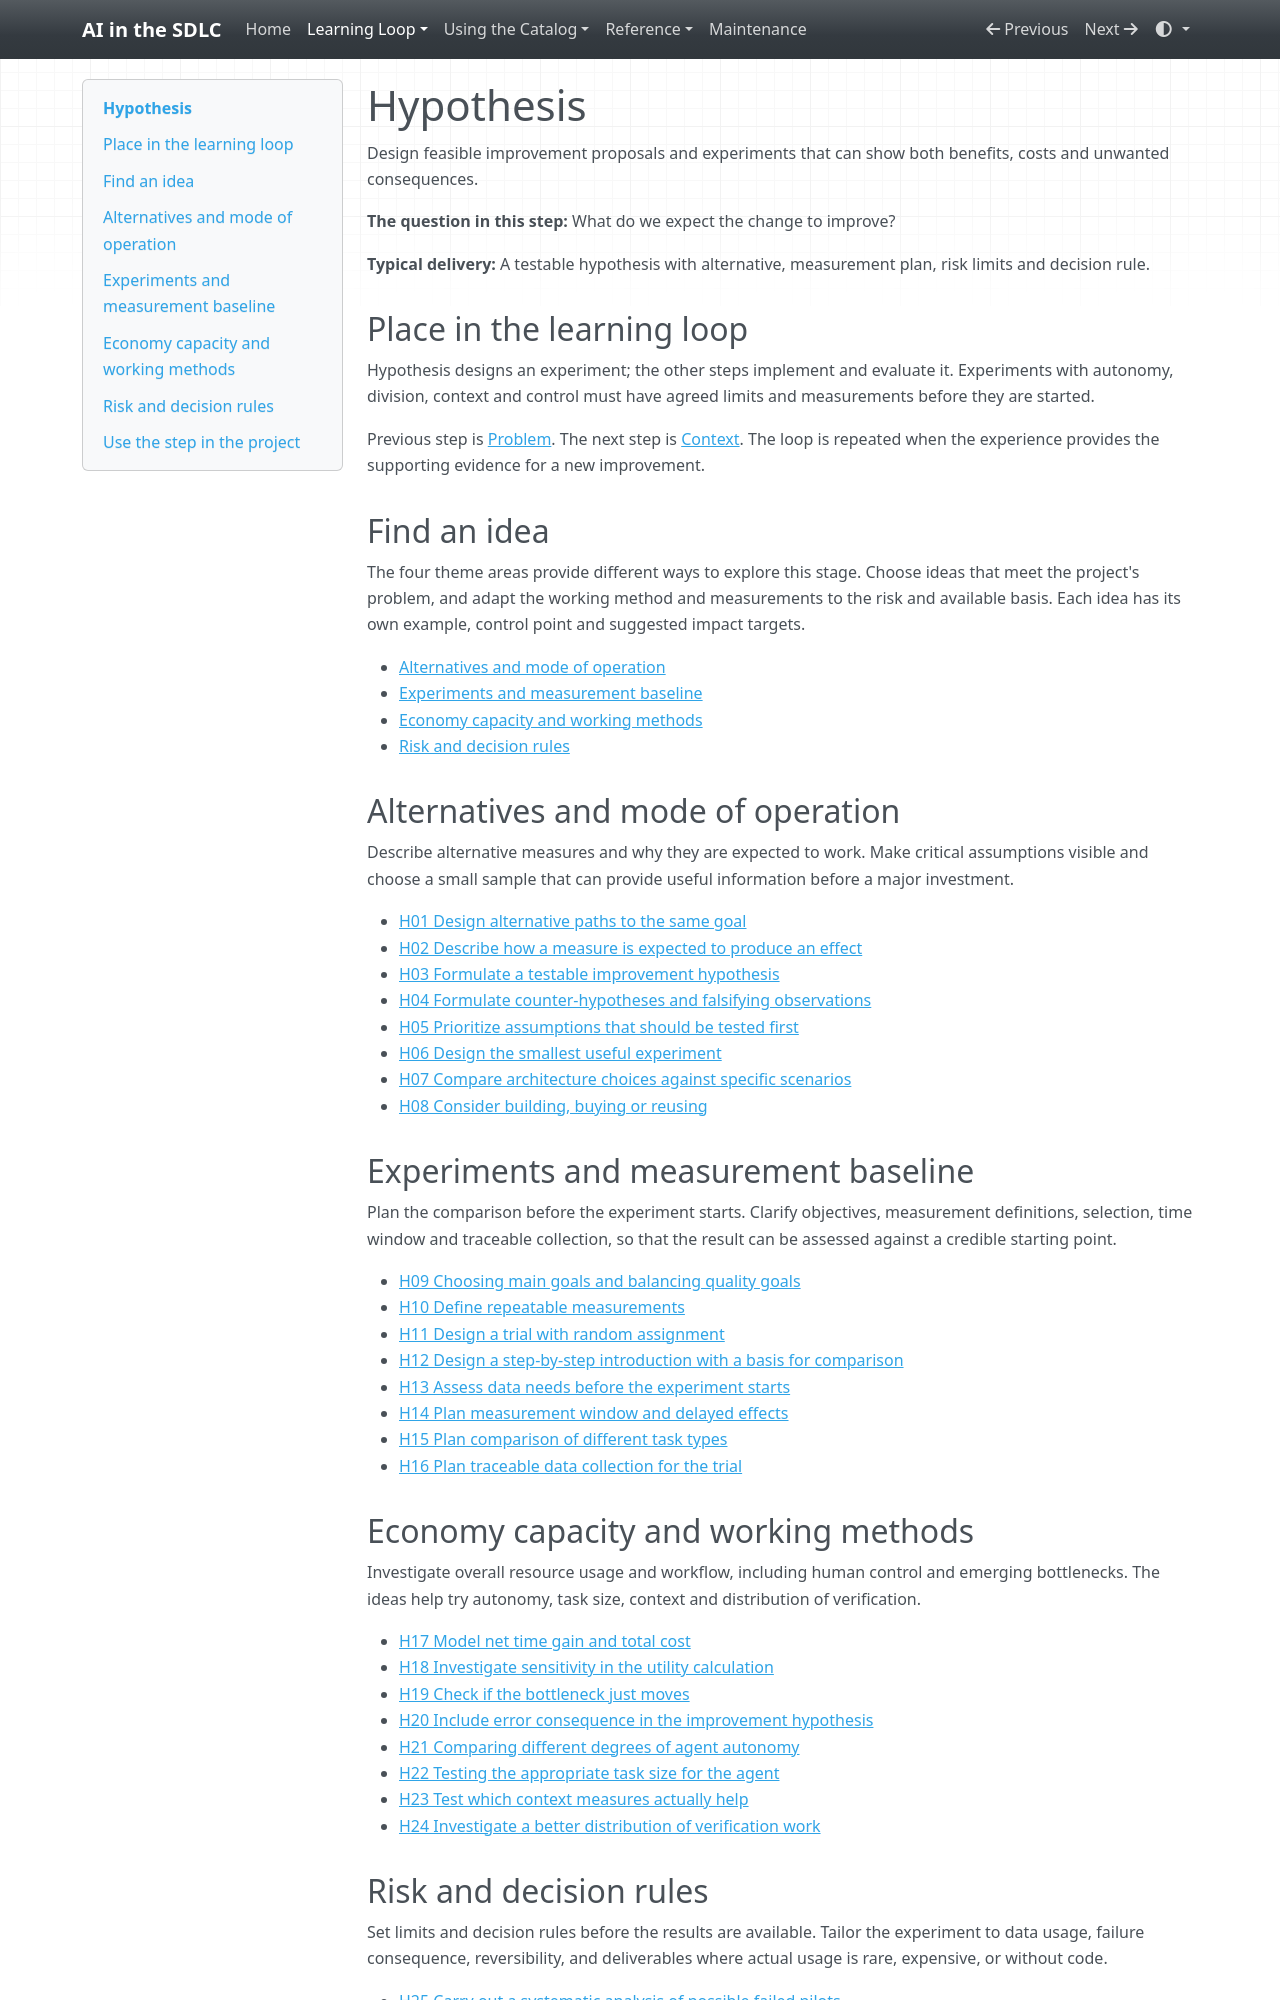

repository: grove/ai-sdlc · page: stages/hypothesis/index.html · generator: mkdocs

# Hypothesis

Design feasible improvement proposals and experiments that can show both benefits, costs and unwanted consequences.

**The question in this step:** What do we expect the change to improve?

**Typical delivery:** A testable hypothesis with alternative, measurement plan, risk limits and decision rule.

## Place in the learning loop

Hypothesis designs an experiment; the other steps implement and evaluate it. Experiments with autonomy, division, context and control must have agreed limits and measurements before they are started.

Previous step is [Problem](problem.md). The next step is [Context](context.md). The loop is repeated when the experience provides the supporting evidence for a new improvement.

## Find an idea

The four theme areas provide different ways to explore this stage. Choose ideas that meet the project's problem, and adapt the working method and measurements to the risk and available basis. Each idea has its own example, control point and suggested impact targets.

- [Alternatives and mode of operation](#h-category-1)
- [Experiments and measurement baseline](#h-category-2)
- [Economy capacity and working methods](#h-category-3)
- [Risk and decision rules](#h-category-4)

<a id="h-category-1"></a>

## Alternatives and mode of operation

Describe alternative measures and why they are expected to work. Make critical assumptions visible and choose a small sample that can provide useful information before a major investment.

- [H01 Design alternative paths to the same goal](../ideas/H01.md)
- [H02 Describe how a measure is expected to produce an effect](../ideas/H02.md)
- [H03 Formulate a testable improvement hypothesis](../ideas/H03.md)
- [H04 Formulate counter-hypotheses and falsifying observations](../ideas/H04.md)
- [H05 Prioritize assumptions that should be tested first](../ideas/H05.md)
- [H06 Design the smallest useful experiment](../ideas/H06.md)
- [H07 Compare architecture choices against specific scenarios](../ideas/H07.md)
- [H08 Consider building, buying or reusing](../ideas/H08.md)

<a id="h-category-2"></a>

## Experiments and measurement baseline

Plan the comparison before the experiment starts. Clarify objectives, measurement definitions, selection, time window and traceable collection, so that the result can be assessed against a credible starting point.

- [H09 Choosing main goals and balancing quality goals](../ideas/H09.md)
- [H10 Define repeatable measurements](../ideas/H10.md)
- [H11 Design a trial with random assignment](../ideas/H11.md)
- [H12 Design a step-by-step introduction with a basis for comparison](../ideas/H12.md)
- [H13 Assess data needs before the experiment starts](../ideas/H13.md)
- [H14 Plan measurement window and delayed effects](../ideas/H14.md)
- [H15 Plan comparison of different task types](../ideas/H15.md)
- [H16 Plan traceable data collection for the trial](../ideas/H16.md)

<a id="h-category-3"></a>

## Economy capacity and working methods

Investigate overall resource usage and workflow, including human control and emerging bottlenecks. The ideas help try autonomy, task size, context and distribution of verification.

- [H17 Model net time gain and total cost](../ideas/H17.md)
- [H18 Investigate sensitivity in the utility calculation](../ideas/H18.md)
- [H19 Check if the bottleneck just moves](../ideas/H19.md)
- [H20 Include error consequence in the improvement hypothesis](../ideas/H20.md)
- [H21 Comparing different degrees of agent autonomy](../ideas/H21.md)
- [H22 Testing the appropriate task size for the agent](../ideas/H22.md)
- [H23 Test which context measures actually help](../ideas/H23.md)
- [H24 Investigate a better distribution of verification work](../ideas/H24.md)

<a id="h-category-4"></a>
